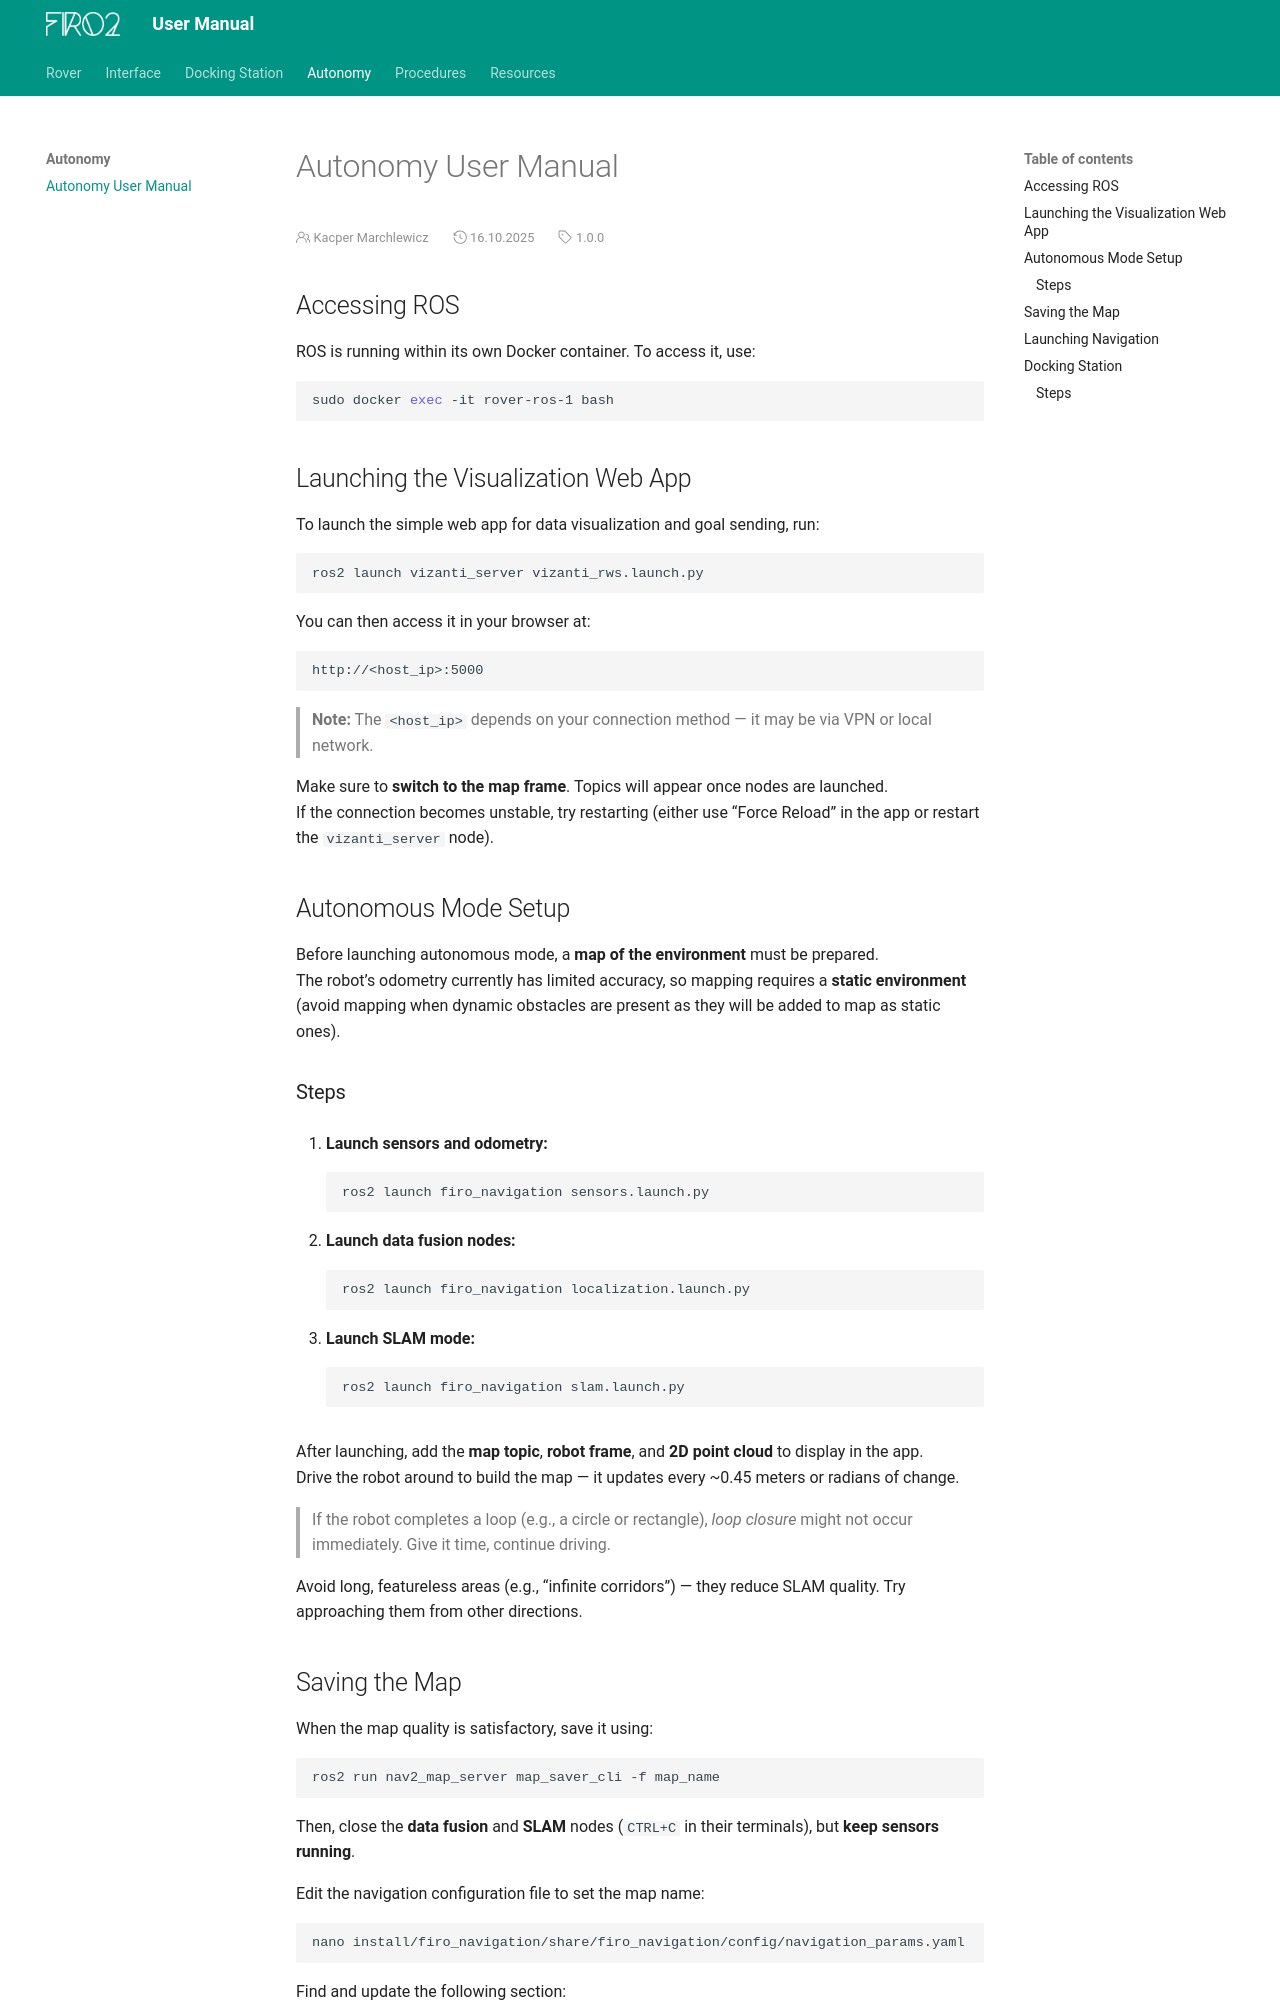

repository: rxsio/firo-user-manual · page: autonomy/autonomus-navigation/index.html · generator: mkdocs

---
title: Autonomy User Manual
version: 1.0.0
date: 16.10.2025
authors:
  - Kacper Marchlewicz, marchlewicz.kac@gmail.com
---
## Accessing ROS

ROS is running within its own Docker container. To access it, use:

```bash
sudo docker exec -it rover-ros-1 bash
```


## Launching the Visualization Web App

To launch the simple web app for data visualization and goal sending, run:

```bash
ros2 launch vizanti_server vizanti_rws.launch.py
```

You can then access it in your browser at:

```
http://<host_ip>:5000
```

> **Note:** The `<host_ip>` depends on your connection method — it may be via VPN or local network.

Make sure to **switch to the map frame**. Topics will appear once nodes are launched.  
If the connection becomes unstable, try restarting (either use “Force Reload” in the app or restart the `vizanti_server` node).


## Autonomous Mode Setup

Before launching autonomous mode, a **map of the environment** must be prepared.  
The robot’s odometry currently has limited accuracy, so mapping requires a **static environment** (avoid mapping when dynamic obstacles are present as they will be added to map as static ones).

### Steps

1. **Launch sensors and odometry:**  
   ```bash
   ros2 launch firo_navigation sensors.launch.py
   ```

2. **Launch data fusion nodes:**  
   ```bash
   ros2 launch firo_navigation localization.launch.py
   ```

3. **Launch SLAM mode:**  
   ```bash
   ros2 launch firo_navigation slam.launch.py
   ```

After launching, add the **map topic**, **robot frame**, and **2D point cloud** to display in the app.  
Drive the robot around to build the map — it updates every ~0.45 meters or radians of change.

> If the robot completes a loop (e.g., a circle or rectangle), *loop closure* might not occur immediately. Give it time, continue driving.

Avoid long, featureless areas (e.g., “infinite corridors”) — they reduce SLAM quality. Try approaching them from other directions.
